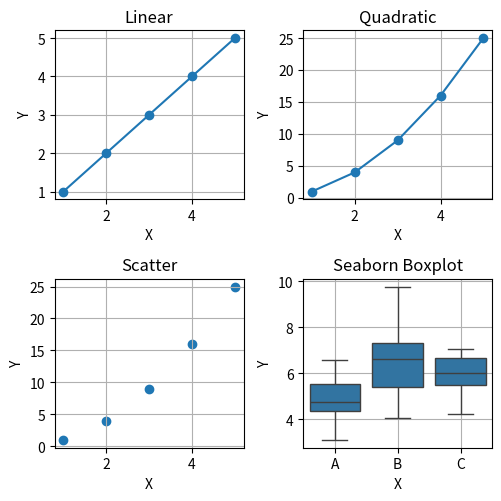

Reproduce this figure in Python.
import matplotlib.pyplot as plt
import seaborn as sns
import pandas as pd
import numpy as np

# ----------------------
# Data declaration
# ----------------------
np.random.seed(42)

# Numeric x-axis data
x = np.arange(1, 6)
y_linear = x
y_quadratic = x**2

# Data for boxplot
df = pd.DataFrame({
    "Group": ["A"] * 20 + ["B"] * 20 + ["C"] * 20,
    "Value": np.concatenate([
        np.random.normal(5, 1, 20),
        np.random.normal(7, 1.5, 20),
        np.random.normal(6, 1, 20)
    ])
})

# ----------------------
# Create subplots
# ----------------------
fig, axes = plt.subplots(
    nrows=2,
    ncols=2,
    figsize=(5.12, 5.12),  # 512 x 512 pixels @ dpi=100
    dpi=100
)

# ----------------------
# Top-left: Line plot
# ----------------------
axes[0, 0].plot(x, y_linear, marker='o')
axes[0, 0].set_title("Linear")

# ----------------------
# Top-right: Quadratic plot
# ----------------------
axes[0, 1].plot(x, y_quadratic, marker='o')
axes[0, 1].set_title("Quadratic")

# ----------------------
# Bottom-left: Scatter plot
# ----------------------
axes[1, 0].scatter(x, y_quadratic)
axes[1, 0].set_title("Scatter")

# ----------------------
# Bottom-right: Seaborn boxplot
# ----------------------
sns.boxplot(
    data=df,
    x="Group",
    y="Value",
    ax=axes[1, 1]
)
axes[1, 1].set_title("Seaborn Boxplot")

# ----------------------
# Shared formatting
# ----------------------
for ax in axes.flat:
    ax.set_xlabel("X")
    ax.set_ylabel("Y")
    ax.grid(True)

plt.tight_layout()
plt.show()